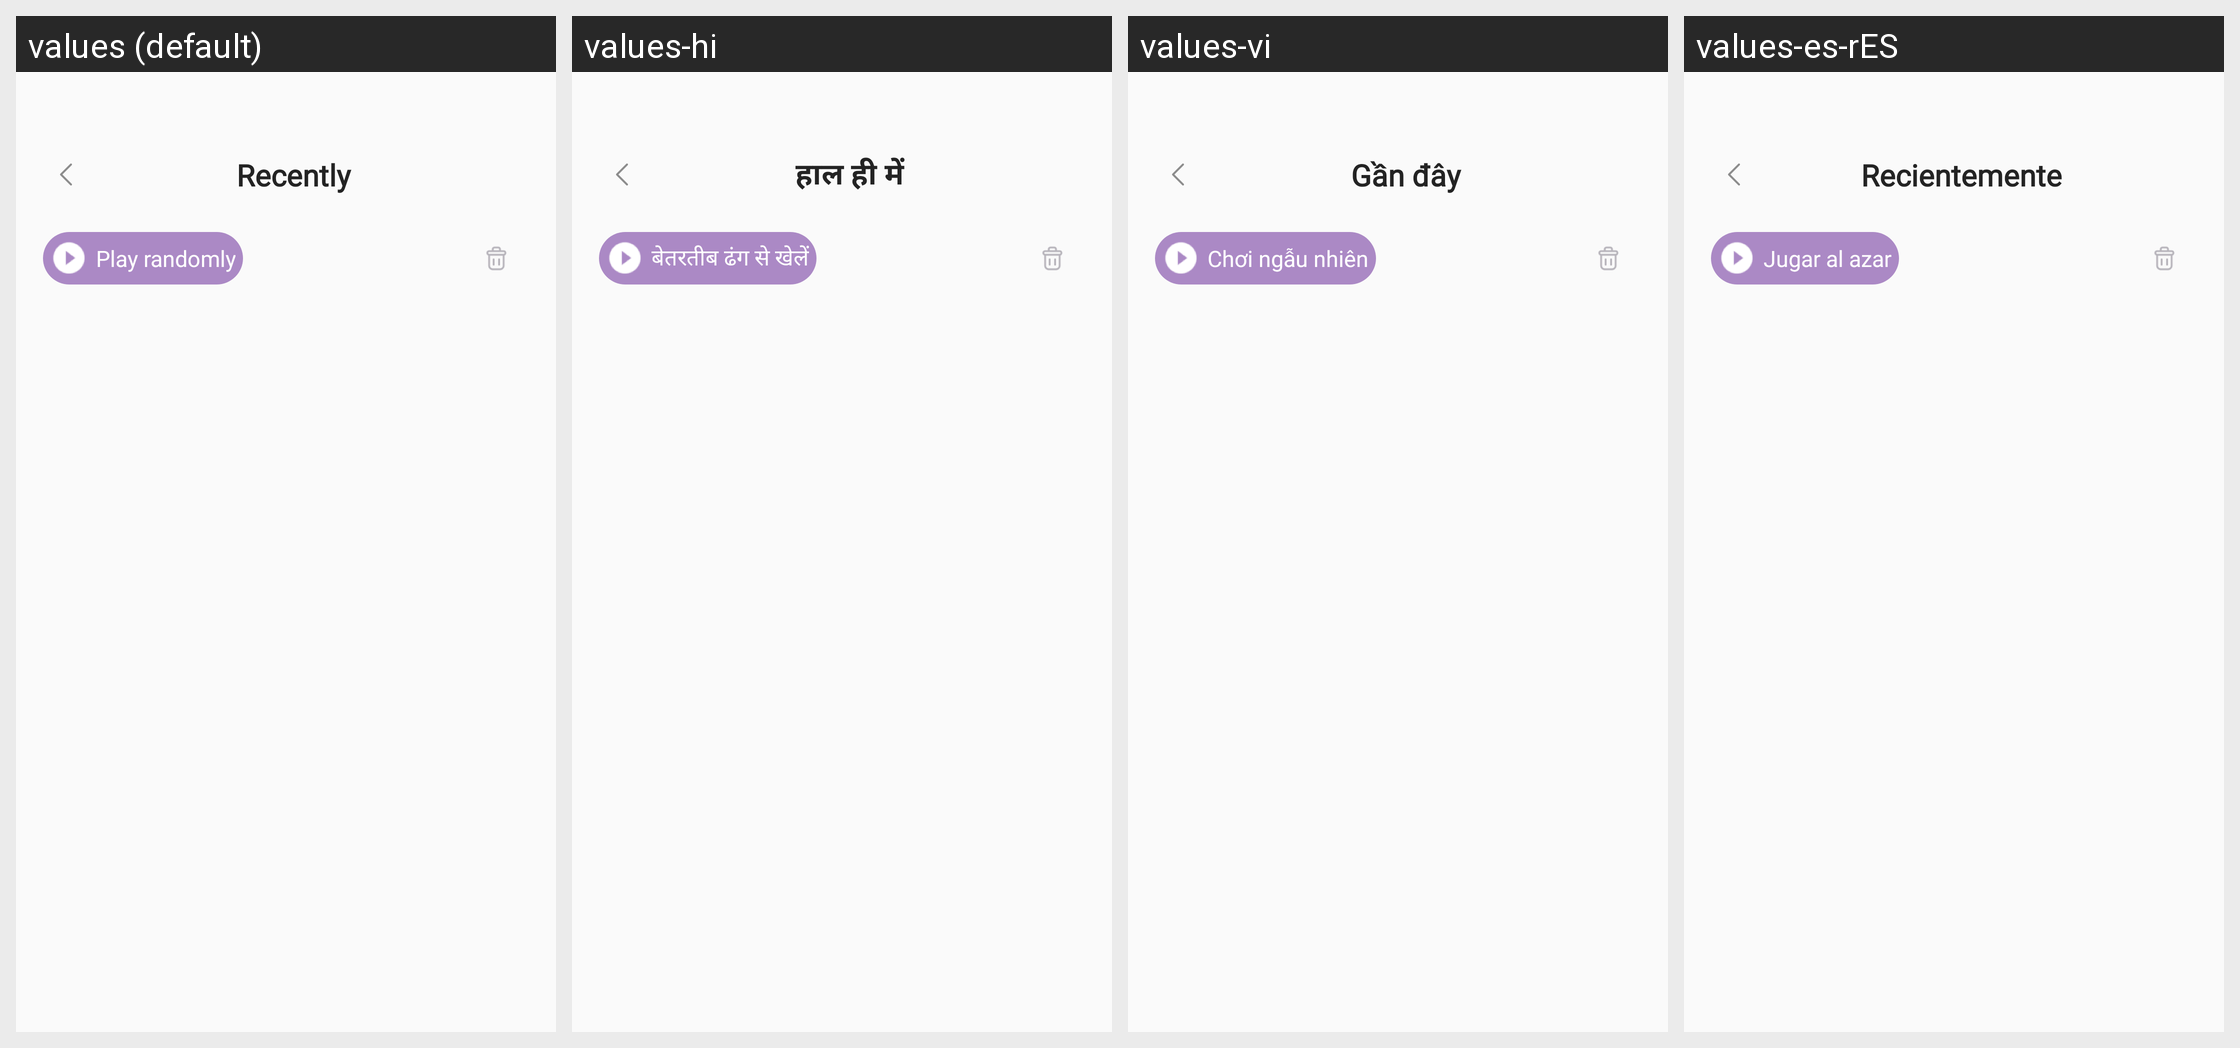

Translations of the strings shown on this Android screen, per locale in the grid:
Android screen res/layout/fragment_recently.xml rendered under 4 locales, left to right: values (default), values-hi, values-vi, values-es-rES. Device: Nexus 5 (rendered at 1080×1920; each locale shown at half size, 540×960, under a caption strip naming it); theme Theme.AppMusic.
Other locales in the repository, not shown: values-fr, values-pt-rPT.
Strings drawn on this screen, with the default value and each locale's value (text and hints the layout hard-codes, and strings that could not be matched under every locale, appear in the picture but are not listed):

recently
  values: Recently
  values-hi: हाल ही में
  values-vi: Gần đây
  values-es-rES: Recientemente

play_randomly
  values: Play randomly
  values-hi: बेतरतीब ढंग से खेलें
  values-vi: Chơi ngẫu nhiên
  values-es-rES: Jugar al azar
